Dataset: dataset (GitHub, farrelbima/guava_crystal). Classes: grade A, grade B, grade C.

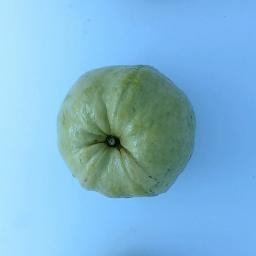
Label: grade A

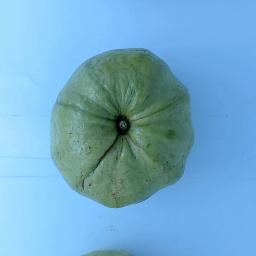
Label: grade A

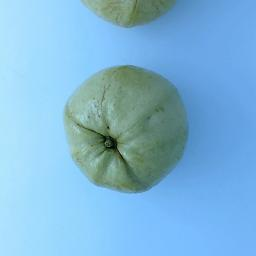
Label: grade B

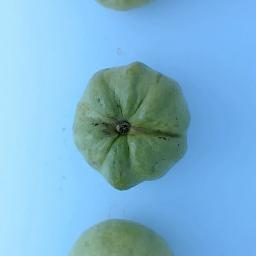
Label: grade C

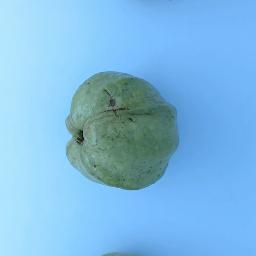
Label: grade C

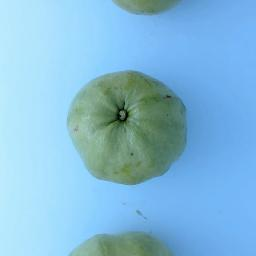
Label: grade B
